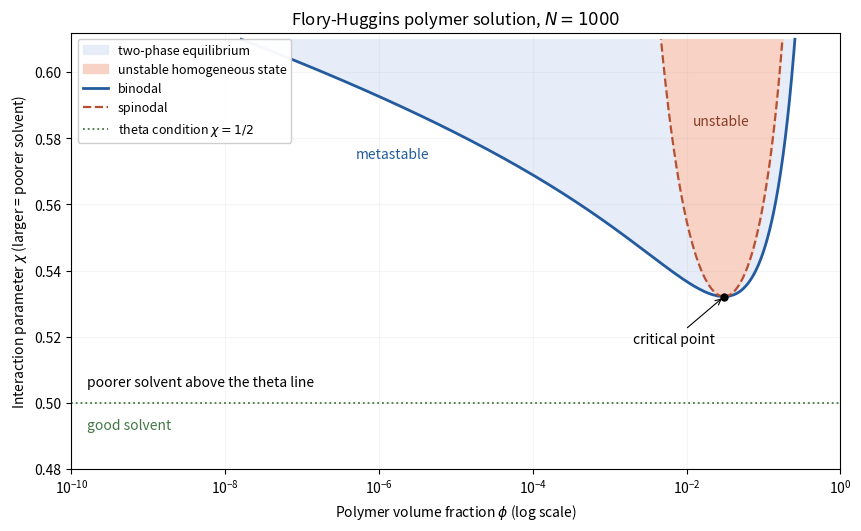

Write the Python code that produced this figure. (Note: this script raises an exception after producing the figure.)
"""Original Flory-Huggins phase diagram; coexistence from a common tangent.

The inner bisections find the two stable stationary concentrations for a
trial chemical potential. The outer one equates their grand potentials.
Only NumPy and Matplotlib are required; output goes to the current directory.
"""
from pathlib import Path
import matplotlib
matplotlib.use("Agg")
import matplotlib.pyplot as plt
import numpy as np

N = 1000
critical_phi = 1 / (1 + np.sqrt(N))
critical_chi = 0.5 * (1 + 1 / np.sqrt(N))**2


def free_energy(phi, chi):
    return phi / N * np.log(phi) + (1 - phi) * np.log1p(-phi) + chi * phi * (1 - phi)


def chemical_potential(phi, chi):
    return (np.log(phi) + 1) / N - np.log1p(-phi) - 1 + chi * (1 - 2 * phi)


def bisect(function, lower, upper, iterations=65):
    left_value = function(lower)
    right_value = function(upper)
    assert left_value * right_value <= 0, (lower, upper, left_value, right_value)
    for _ in range(iterations):
        middle = (lower + upper) / 2
        value = function(middle)
        if value * left_value > 0:
            lower, left_value = middle, value
        else:
            upper = middle
    return (lower + upper) / 2


def coexistence(chi):
    roots = np.sort(np.roots([2 * chi * N, N - 1 - 2 * chi * N, 1]))
    spin_low, spin_high = roots

    def phases(mu):
        low = np.exp(bisect(lambda u: chemical_potential(np.exp(u), chi) - mu,
                            -700, np.log(spin_low)))
        high = bisect(lambda p: chemical_potential(p, chi) - mu,
                      spin_high, 1 - 1e-12)
        return low, high

    def difference(mu):
        low, high = phases(mu)
        return free_energy(high, chi) - mu * high - free_energy(low, chi) + mu * low

    # Stay just inside the metastability limits to avoid roundoff at double roots.
    minimum = chemical_potential(spin_high, chi)
    maximum = chemical_potential(spin_low, chi)
    pad = (maximum - minimum) * 1e-9
    mu = bisect(difference, minimum + pad, maximum - pad)
    low, high = phases(mu)
    assert low < spin_low < spin_high < high
    assert abs(chemical_potential(low, chi) - chemical_potential(high, chi)) < 1e-10
    assert abs(difference(mu)) < 1e-10
    return low, high, spin_low, spin_high


chis = np.linspace(critical_chi + 0.00015, 0.61, 180)
branches = np.array([coexistence(chi) for chi in chis])
fig, ax = plt.subplots(figsize=(8.5, 5.2), layout="constrained")
ax.fill_betweenx(chis, branches[:, 0], branches[:, 1], color="#e6edf8",
                 label="two-phase equilibrium")
ax.fill_betweenx(chis, branches[:, 2], branches[:, 3], color="#f8d2c5",
                 label="unstable homogeneous state")
for column in [0, 1]:
    ax.plot(np.r_[critical_phi, branches[:, column]], np.r_[critical_chi, chis],
            color="#245b9f", lw=2, label="binodal" if column == 0 else None)
for column in [2, 3]:
    ax.plot(np.r_[critical_phi, branches[:, column]], np.r_[critical_chi, chis],
            color="#b55032", lw=1.6, ls="--", label="spinodal" if column == 2 else None)
ax.axhline(0.5, color="#447747", lw=1.3, ls=":", label=r"theta condition $\chi=1/2$")
ax.plot(critical_phi, critical_chi, "o", color="black", ms=5)
ax.annotate("critical point", (critical_phi, critical_chi), xytext=(0.002, 0.518),
            arrowprops={"arrowstyle": "->", "lw": 0.8}, fontsize=10)
ax.text(1.6e-10, 0.492, "good solvent", color="#447747", fontsize=10)
ax.text(1.6e-10, 0.505, "poorer solvent above the theta line", fontsize=10)
ax.text(0.012, 0.584, "unstable", color="#873e29", fontsize=10)
ax.text(5e-7, 0.574, "metastable", color="#245b9f", fontsize=10)
ax.set(xscale="log", xlim=(1e-10, 1), ylim=(0.48, 0.612),
       xlabel=r"Polymer volume fraction $\phi$ (log scale)",
       ylabel=r"Interaction parameter $\chi$ (larger = poorer solvent)",
       title=r"Flory-Huggins polymer solution, $N=1000$")
ax.legend(loc="upper left", fontsize=9, framealpha=0.96)
ax.grid(alpha=0.12)
fig.savefig(Path(__file__).with_suffix(".png").name, dpi=120, facecolor="white")
